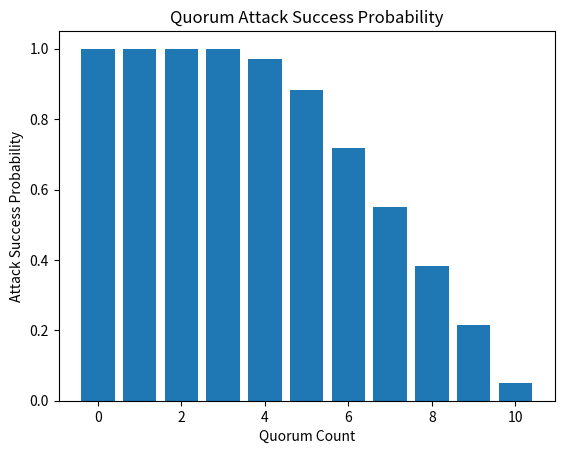

Source code (Python):
import random

import matplotlib.pyplot as plt
import numpy as np

def split_into_layers(validators, number_of_layers, quorum_size, quorum_count):
    """ Split the array of validators into validators per layer.
    :type validators: int[]
    :param validators: An array of all validators over all layers. 

    :type number_of_layers: int
    :param number_of_layers: The number of layers.

    :type quorum_size: int
    :param quorum_size: The size of a quorum.

    :type quorum_count: int
    :param quorum_count: The number of quorums inside the layers.

    :rtype: int[] of size quorum_size
    """
    layers = [0] * number_of_layers
    for quorum_index in random.sample(range(0, number_of_layers), quorum_count):
        layers[quorum_index] = 1

    current_index = 0
    for layer in layers:
        if layer == 0:
            yield [validators[current_index]]
            current_index += 1
        else:
            yield validators[current_index:current_index+quorum_size]
            current_index += quorum_size

def fixed_corrupted_generator(number_of_validators, iterations, number_of_corrupted=0):
    """ Produce a fixed number of corrupted nodes for n iterations.
    :type number_of_validators: int
    :param number_of_validators: Is not used.

    :type iterations: int
    :param iterations: Number of values returned.

    :type number_of_corrupted: int
    :param number_of_corrupted: Fixed number of corrupted validators. Every 
    iteration returns the same fixed number of corrupted validators.

    :rtype: int
    """
    for _ in range(iterations):
        # always return ten corrupted validator
        yield 10

def binom_corrupted_generator(number_of_validators, iterations, ratio=0.5):
    """ Produce a binomial distributed number of corrupted nodes for n iterations.
    :type number_of_validators: int
    :param number_of_validators: The number of validators over all layers. 

    :type iterations: int
    :param iterations: Number of values returned.

    :type ratio: float
    :param ratio: Defines the distribution ratio for the binomial distribution.

    :rtype: int
    """
    for number_of_corrupted in np.random.binomial(number_of_validators, ratio, iterations):
        yield number_of_corrupted

def create_random_corrupted_combination(number_of_validators, number_of_corrupted):
    """ Create a random corrupted combination.
        E.g. number_of_validators = 5, number_of_corrupted = 2
        Possible outputs are:
        [0, 1, 0, 0, 1]
        [1, 0, 0, 1, 0]
    :type number_of_validators: int
    :param number_of_validators:  The number of validators over all layers. 

    :type number_of_corrupted: int
    :param number_of_corrupted: The number of corrupted validators in the generated combination.

    :rtype: int[]
    """
    if number_of_corrupted >= number_of_validators:
        return [1] * number_of_validators

    combination = [0] * number_of_validators
    for corrupted_index in random.sample(range(number_of_validators), number_of_corrupted):
        combination[corrupted_index] = 1
    return combination

def create_random_corrupted_combinations(number_of_validators, iterations):
    """ Create corrupted combinations based on the given corrupted_generator.
        The binom_corrupted_generator(number_of_validators, iterations, ratio=0.5) can be replaced
        by fixed_corrupted_generator(number_of_validators, iterations, number_of_corrupted=0)
    :type number_of_validators: int
    :param number_of_validators:  The number of validators over all layers. 

    :type iterations: int
    :param iterations: Number of values returned.

    :rtype: int[][] multiple validator combinations
    """
    for number_of_corrupted in fixed_corrupted_generator(number_of_validators, iterations, number_of_validators//10):
        combination = create_random_corrupted_combination(number_of_validators, number_of_corrupted)
        yield combination

def threshold_range_from_to(min_threshold, max_threshold):
    """ Create a threshold range from min_threshold to max_threshold (inclusive). 
        Each threshold in the range is used for comparision.
    :type min_threshold: int
    :param min_threshold: The number of the minimal threshold (inclusive).

    :type max_threshold: int
    :param max_threshold: The number of the maximal threshold (inclusive).

    :rtype: int[]
    """
    return range(min_threshold, max_threshold + 1)

def simulate(iterations, number_of_layers, quorum_size):
    """ Executes a simulation and calculates the results.
    :type iterations: int
    :param iterations: The number of iterations.

    :type number_of_layers: int
    :param number_of_layers: The number of layers which are simulated.

    :type quorum_size_range: int[]
    :param quorum_size_range: The number of validators per layer. Therefore,
    the validators have the condition len(validators) % quorum_size == 0.

    :rtype: { 'quorum_count': [], 'attack_successful_prob': [] }
    """

    result = {
        'quorum_count': [],
        'attack_successful_prob': []
    }

    number_of_corrupted = {}

    for quorum_count in range(0, number_of_layers + 1):
        validators_count = (quorum_size*quorum_count) + (number_of_layers - quorum_count) 
        number_of_corrupted[quorum_count] = 0

        min_quorum_threshold = quorum_size // 2 + 1
        for combination in create_random_corrupted_combinations(validators_count, iterations):
            layers = list(split_into_layers(combination, number_of_layers, quorum_size, quorum_count))
            print(layers)
            for quorum in layers:
                current_threshold = sum(quorum)

                # Is no quorum
                if len(quorum) == 1:
                    # Is corrupted
                    if current_threshold == 1:
                        number_of_corrupted[quorum_count] =  number_of_corrupted[quorum_count] + 1
                        break

                # Is quorum
                else:
                    # Is corrupted
                    if current_threshold >= min_quorum_threshold:
                        number_of_corrupted[quorum_count] =  number_of_corrupted[quorum_count] + 1
                        break

    """
    Iterate all different quorum counts.
    """
    for quorum_count in range(0, number_of_layers + 1):
        successful_corrupted = number_of_corrupted[quorum_count]
        attack_successful_prob = successful_corrupted / iterations
        print("Quorum Count: " + str(quorum_count))
        print("( Successful Corrupted Count: " + str(successful_corrupted) + " )")
        print("( Quorum Count: " + str(quorum_count) + ", Attack Success Probability: " + str(attack_successful_prob) + " )")
        print("-"*50)

        result['quorum_count'].append(quorum_count)
        result['attack_successful_prob'].append(attack_successful_prob)

    return result

# CALL THE SIMULATION
iterations = 1000
quorum_size = 7
number_of_layers = 10
result = simulate(iterations, number_of_layers, quorum_size)
print(result)

quorum_count = result['quorum_count']
attack_successful_prob = result['attack_successful_prob']

plt.xlabel('Quorum Count')
plt.ylabel('Attack Success Probability')
plt.title('Quorum Attack Success Probability')
plt.bar(quorum_count, attack_successful_prob)
plt.show()
